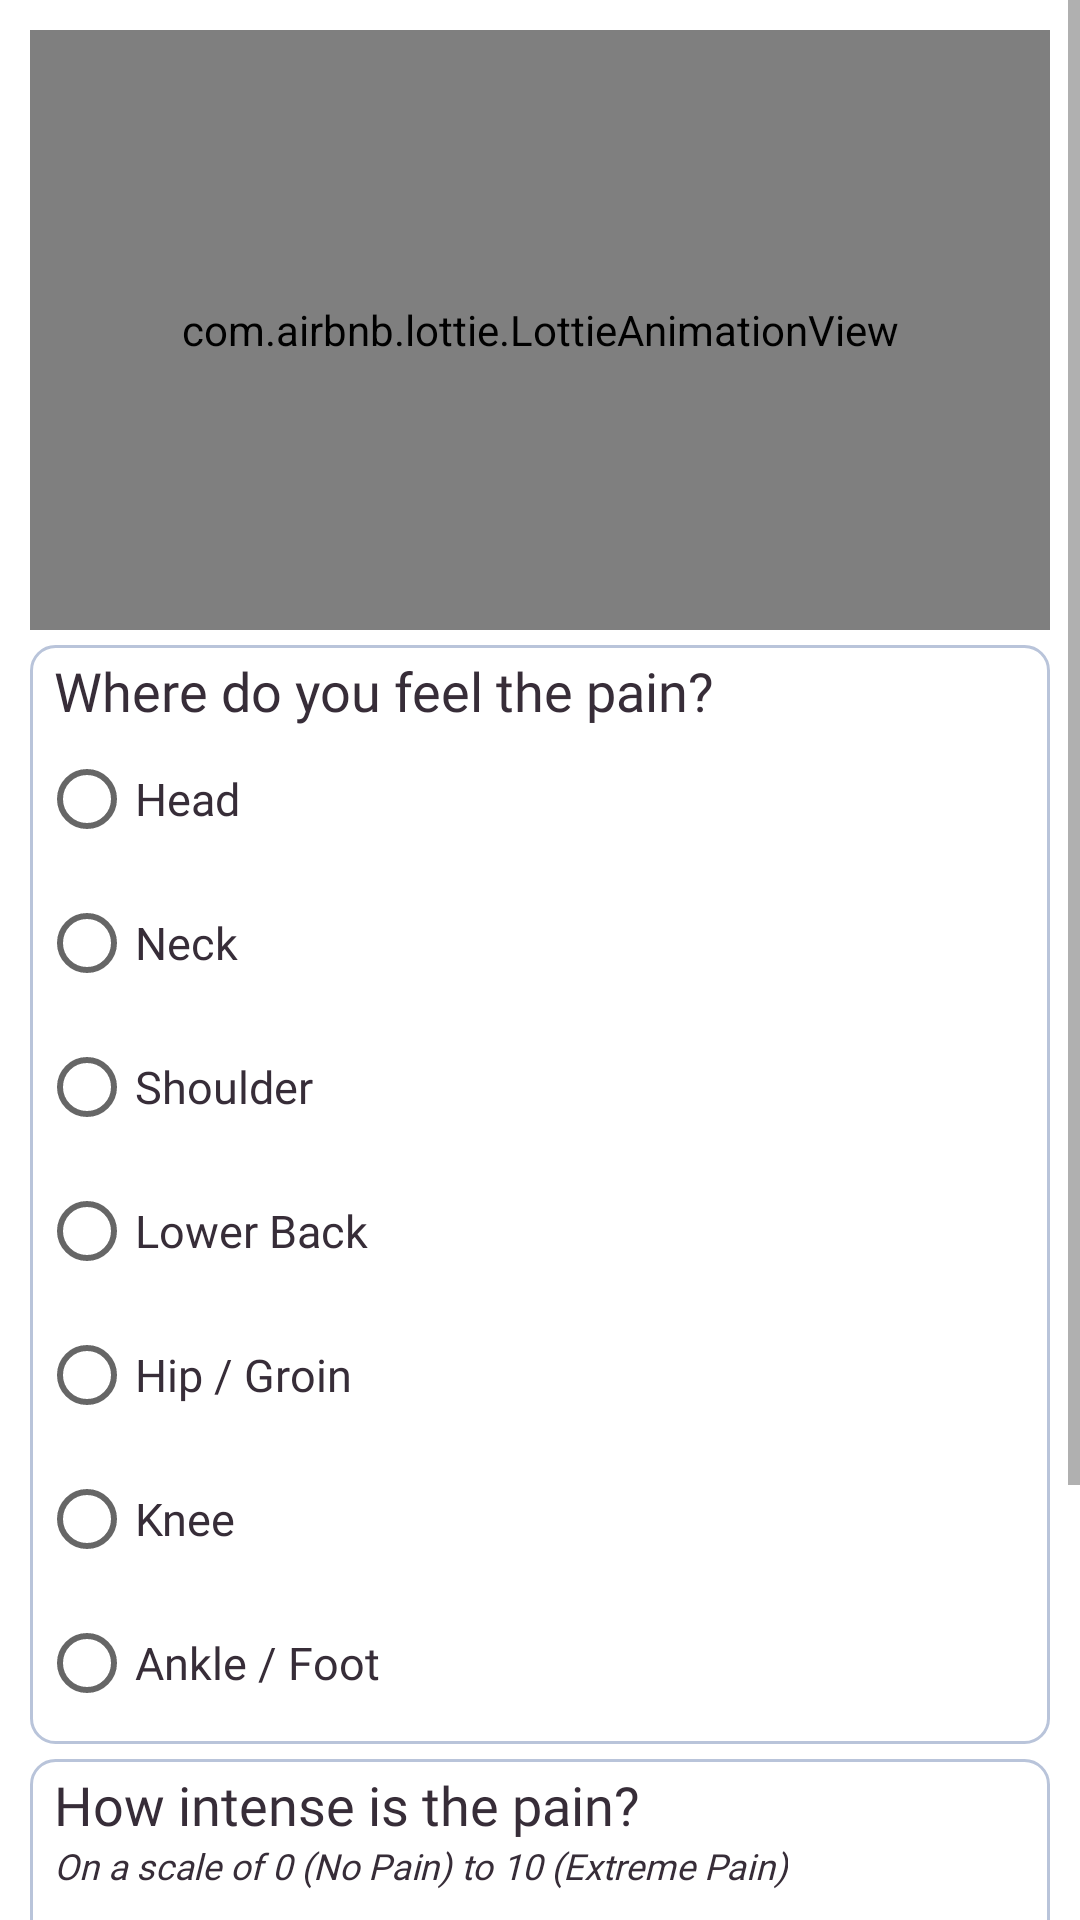

Here is an Android app screen rendered from its layout file. Give the layout XML and the strings, colors and styles it references.
<!-- AndroidManifest.xml: application theme Theme.Cheerio -->
<!-- res/layout/pain_record_dialog.xml -->
<?xml version="1.0" encoding="utf-8"?>
<ScrollView xmlns:android="http://schemas.android.com/apk/res/android"
    xmlns:app="http://schemas.android.com/apk/res-auto"
    android:orientation="vertical"
    android:layout_width="match_parent"
    android:layout_height="wrap_content"
    >

    <LinearLayout
        android:layout_width="match_parent"
        android:layout_height="wrap_content"
        android:orientation="vertical"
        android:padding="10dp">

        <com.airbnb.lottie.LottieAnimationView
            android:layout_width="match_parent"
            android:layout_height="200dp"
            app:lottie_autoPlay="true"
            app:lottie_loop="true"
            app:lottie_rawRes="@raw/add_pain_data" />

        <LinearLayout
            android:layout_width="match_parent"
            android:layout_height="wrap_content"
            android:orientation="vertical"
            android:layout_marginTop="5dp"
            android:padding="3dp"
            android:background="@drawable/borderline">

            <TextView
                android:layout_width="wrap_content"
                android:layout_height="wrap_content"
                android:text="Where do you feel the pain?"
                android:textColor="@color/light_black"
                android:textSize="18sp"
                android:fontFamily="@font/hvd"
                android:layout_marginStart="5dp"/>

            <RadioGroup
                android:layout_width="match_parent"
                android:layout_height="wrap_content"
                android:id="@+id/pain_radio_group">

                <RadioButton
                    android:layout_width="wrap_content"
                    android:layout_height="wrap_content"
                    android:text="Head"
                    android:textSize="15sp"
                    android:fontFamily="@font/hvd"
                    android:textColor="@color/light_black"/>

                <RadioButton
                    android:layout_width="wrap_content"
                    android:layout_height="wrap_content"
                    android:text="Neck"
                    android:textSize="15sp"
                    android:fontFamily="@font/hvd"
                    android:textColor="@color/light_black"/>

                <RadioButton
                    android:layout_width="wrap_content"
                    android:layout_height="wrap_content"
                    android:text="Shoulder"
                    android:textSize="15sp"
                    android:fontFamily="@font/hvd"
                    android:textColor="@color/light_black"/>

                <RadioButton
                    android:layout_width="wrap_content"
                    android:layout_height="wrap_content"
                    android:text="Lower Back"
                    android:textSize="15sp"
                    android:fontFamily="@font/hvd"
                    android:textColor="@color/light_black"/>

                <RadioButton
                    android:layout_width="wrap_content"
                    android:layout_height="wrap_content"
                    android:text="Hip / Groin"
                    android:textSize="15sp"
                    android:fontFamily="@font/hvd"
                    android:textColor="@color/light_black"/>

                <RadioButton
                    android:layout_width="wrap_content"
                    android:layout_height="wrap_content"
                    android:text="Knee"
                    android:textSize="15sp"
                    android:fontFamily="@font/hvd"
                    android:textColor="@color/light_black"/>

                <RadioButton
                    android:layout_width="wrap_content"
                    android:layout_height="wrap_content"
                    android:text="Ankle / Foot"
                    android:textSize="15sp"
                    android:fontFamily="@font/hvd"
                    android:textColor="@color/light_black"/>


            </RadioGroup>
        </LinearLayout>

        <LinearLayout
            android:layout_width="match_parent"
            android:layout_height="wrap_content"
            android:layout_marginTop="5dp"
            android:background="@drawable/borderline"
            android:orientation="vertical"
            android:padding="3dp">

            <TextView
                android:layout_width="wrap_content"
                android:layout_height="wrap_content"
                android:layout_marginStart="5dp"
                android:fontFamily="@font/hvd"
                android:text="How intense is the pain?"
                android:textColor="@color/light_black"
                android:textSize="18sp" />

            <TextView
                android:layout_width="wrap_content"
                android:layout_height="wrap_content"
                android:layout_marginStart="5dp"
                android:fontFamily="@font/hvd"
                android:text="On a scale of 0 (No Pain) to 10 (Extreme Pain)"
                android:textColor="@color/light_black"
                android:textSize="12sp"
                android:textStyle="italic" />

            <EditText
                android:id="@+id/edt_pain_intensity"
                android:layout_width="match_parent"
                android:layout_height="wrap_content"
                android:inputType="number"
                android:textColor="@color/light_black"
                android:textSize="15sp" />

        </LinearLayout>

        <LinearLayout
            android:layout_width="match_parent"
            android:layout_height="wrap_content"
            android:orientation="vertical"
            android:layout_marginTop="5dp"
            android:padding="3dp"
            android:background="@drawable/borderline">

            <TextView
                android:layout_width="wrap_content"
                android:layout_height="wrap_content"
                android:text="How long did the pain last for?"
                android:textColor="@color/light_black"
                android:textSize="18sp"
                android:fontFamily="@font/hvd"
                android:layout_marginStart="5dp"/>

            <TextView
                android:layout_width="wrap_content"
                android:layout_height="wrap_content"
                android:text="Enter the value in hours. i.e., 0 - 24"
                android:textColor="@color/light_black"
                android:textSize="12sp"
                android:fontFamily="@font/hvd"
                android:textStyle="italic"
                android:layout_marginStart="5dp"/>

            <EditText
                android:id="@+id/pain_duration"
                android:layout_width="match_parent"
                android:layout_height="wrap_content"
                android:textSize="15sp"
                android:inputType="number"
                android:textColor="@color/light_black"
                />

        </LinearLayout>

        <RelativeLayout
            android:layout_width="match_parent"
            android:layout_height="wrap_content">

            <Button
                android:id="@+id/btn_cancel_pain"
                android:layout_width="wrap_content"
                android:layout_height="wrap_content"
                android:text="CANCEL"
                android:layout_marginStart="50dp"
                android:fontFamily="@font/hvd"
                android:layout_marginTop="10dp"
                android:layout_alignParentStart="true"/>

            <Button
                android:id="@+id/btn_submit_pain"
                android:layout_width="wrap_content"
                android:layout_height="wrap_content"
                android:text="SUBMIT"
                android:fontFamily="@font/hvd"
                android:layout_marginEnd="50dp"
                android:layout_alignParentEnd="true"
                android:layout_marginTop="10dp"/>

        </RelativeLayout>



    </LinearLayout>





</ScrollView>
<!-- resources referenced by this layout -->
<resources>
  <color name="light_black">#372d38</color>
  <!-- drawable borderline (drawable) -->
  <?xml version="1.0" encoding="utf-8"?>
  <shape xmlns:android="http://schemas.android.com/apk/res/android">
  
      <stroke
          android:width="1dp" android:color="#B9C4DA"/>
      <corners
          android:radius="8dp"/>
  </shape>
  <style name="Theme.Cheerio" parent="Theme.MaterialComponents.DayNight.NoActionBar">
          
          <item name="colorPrimary">@color/purple_500</item>
          <item name="colorPrimaryVariant">@color/purple_700</item>
          <item name="colorOnPrimary">@color/white</item>
          
          <item name="colorSecondary">@color/teal_200</item>
          <item name="colorSecondaryVariant">@color/teal_700</item>
          <item name="colorOnSecondary">@color/black</item>
          
          <item name="android:statusBarColor" tools:targetApi="l">?attr/colorPrimaryVariant</item>
          
      </style>
  <color name="purple_500">#FF6200EE</color>
  <color name="purple_700">#FF3700B3</color>
  <color name="white">#FFFFFFFF</color>
  <color name="teal_200">#FF03DAC5</color>
  <color name="teal_700">#FF018786</color>
  <color name="black">#FF000000</color>
</resources>
